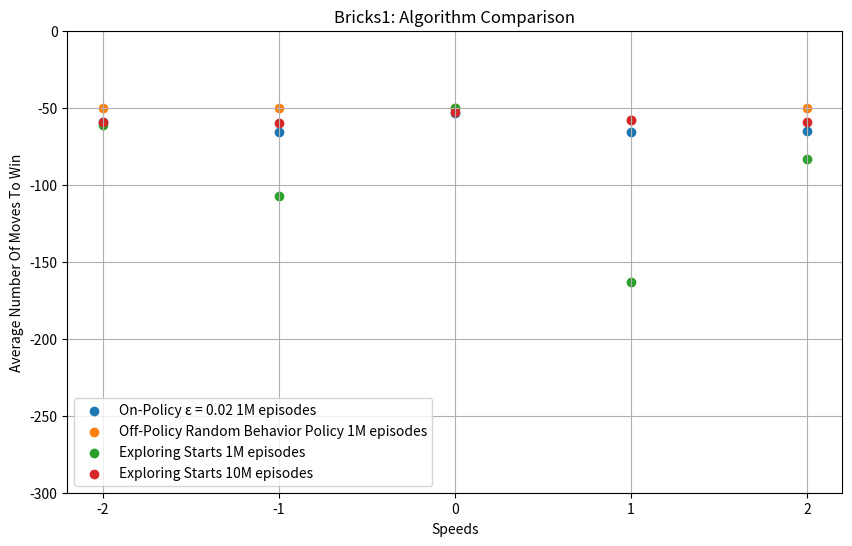
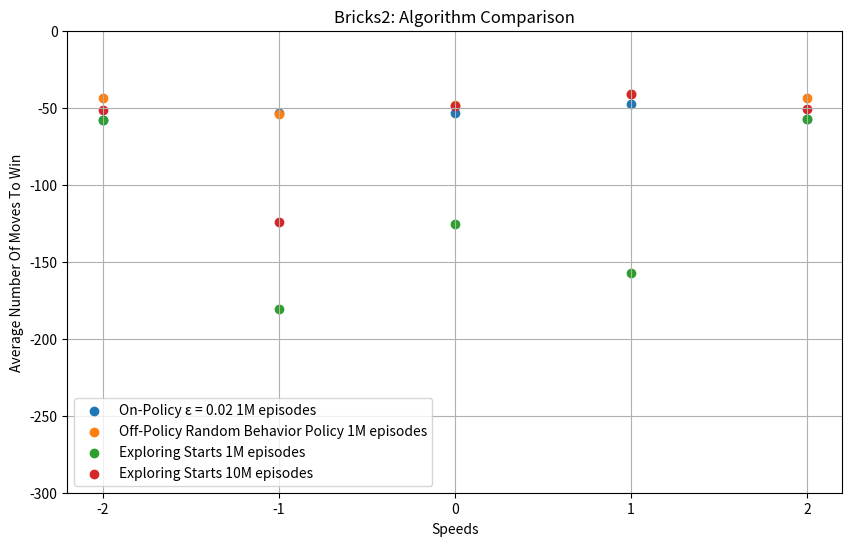
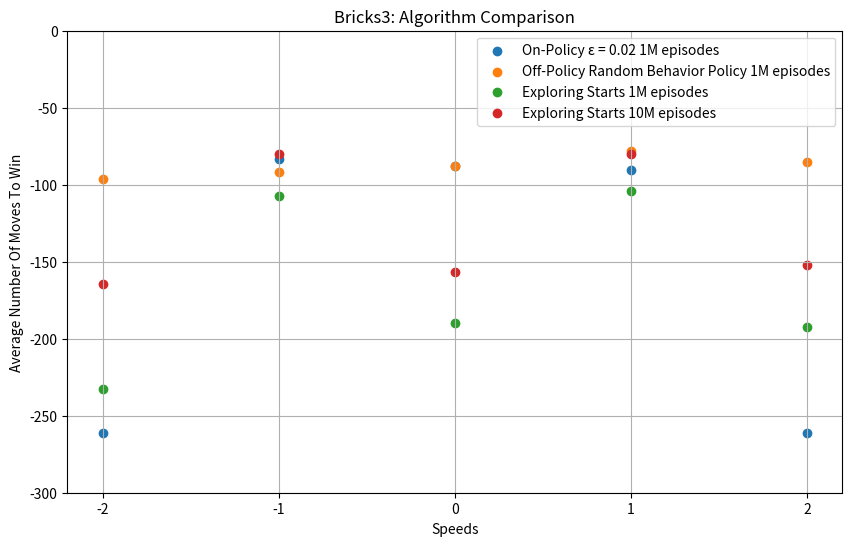

Generate these figures, in order, with matplotlib:
import matplotlib.pyplot as plt

# Data for Bricks1
bricks1_onp = [-58.97058824, -65.79411765, -53.35294118, -65.82352941, -65.29411765]
bricks1_offp = [-50, -50, -50, -58, -50]
bricks1_esmc_1m = [-61.27272727272727, -107.0, -50.0, -163.1, -83.6]
bricks1_esmc_10m = [-59.0, -60.18181818181818, -52.90909090909091, -58.0, -59.0]

# Data for Bricks2
bricks2_onp = [-57.76470588, -53.11764706, -53.52941176, -47.29411765, -57.58823529]
bricks2_offp = [-44, -54, -48, -41, -44]
bricks2_esmc_1m = [-57.666666666666664, -180.55555555555554, -125.5, -157.35294117647058, -57.470588235294116]
bricks2_esmc_10m = [-51.30769230769231, -124.07692307692308, -48.666666666666664, -41.0, -50.583333333333336]

# Data for Bricks3
bricks3_onp = [-261, -83.36666667, -87.73333333, -90.66666667, -261]
bricks3_offp = [-96, -92, -88, -78, -85]
bricks3_esmc_1m = [-232.45454545454547, -107.0, -190.0, -104.0, -192.6]
bricks3_esmc_10m = [-164.33333333333334, -80.0, -156.9090909090909, -80.0, -152.1818181818182]

# X-axis values (speeds)
speeds = [-2, -1, 0, 1, 2]

# Create a scatter plot for Bricks1
plt.figure(figsize=(10, 6))
plt.scatter(speeds, bricks1_onp, marker='o', label='On-Policy ε = 0.02 1M episodes')
plt.scatter(speeds, bricks1_offp, marker='o', label='Off-Policy Random Behavior Policy 1M episodes')
plt.scatter(speeds, bricks1_esmc_1m, marker='o', label='Exploring Starts 1M episodes')
plt.scatter(speeds, bricks1_esmc_10m, marker='o', label='Exploring Starts 10M episodes')
plt.xlabel('Speeds')
plt.ylabel('Average Number Of Moves To Win')
plt.title('Bricks1: Algorithm Comparison')
plt.legend()
plt.grid(True)
plt.xticks(speeds)
plt.ylim(-300, 0)
plt.savefig('bricks1_plot.png')
plt.show()

# Create a scatter plot for Bricks2
plt.figure(figsize=(10, 6))
plt.scatter(speeds, bricks2_onp, marker='o', label='On-Policy ε = 0.02 1M episodes')
plt.scatter(speeds, bricks2_offp, marker='o', label='Off-Policy Random Behavior Policy 1M episodes')
plt.scatter(speeds, bricks2_esmc_1m, marker='o', label='Exploring Starts 1M episodes')
plt.scatter(speeds, bricks2_esmc_10m, marker='o', label='Exploring Starts 10M episodes')
plt.xlabel('Speeds')
plt.ylabel('Average Number Of Moves To Win')
plt.title('Bricks2: Algorithm Comparison')
plt.legend()
plt.grid(True)
plt.xticks(speeds)
plt.ylim(-300, 0)
plt.savefig('bricks2_plot.png')
plt.show()

# Create a scatter plot for Bricks3
plt.figure(figsize=(10, 6))
plt.scatter(speeds, bricks3_onp, marker='o', label='On-Policy ε = 0.02 1M episodes')
plt.scatter(speeds, bricks3_offp, marker='o', label='Off-Policy Random Behavior Policy 1M episodes')
plt.scatter(speeds, bricks3_esmc_1m, marker='o', label='Exploring Starts 1M episodes')
plt.scatter(speeds, bricks3_esmc_10m, marker='o', label='Exploring Starts 10M episodes')
plt.xlabel('Speeds')
plt.ylabel('Average Number Of Moves To Win')
plt.title('Bricks3: Algorithm Comparison')
plt.legend()
plt.grid(True)
plt.xticks(speeds)
plt.ylim(-300, 0)
plt.savefig('bricks3_plot.png')
plt.show()
